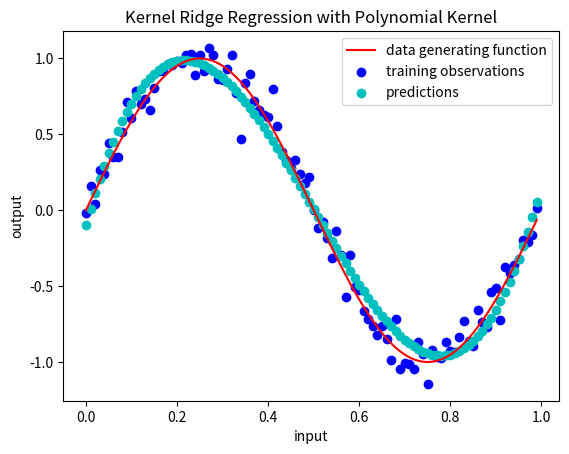

Recreate this plot in Python. (Note: this script raises an exception after producing the figure.)
import matplotlib.pyplot as plt
import numpy as np


# demo of kernel ridge regression based on PRML 6.1
# exactly what it sounds like--ridge regression with kernels, equivalent to
# pre-processing the input by feature map then performing ordinary ridge
# regression to learn a linear function in the feature space; does not yield
# sparse solutions like SVM
# we perform regression on sinusoidal data with polynomial kernel

def polynomial_kernel(x, y, d):
    """d-degree polynomial kernel; linear regression uses d=1"""
    return (np.dot(x, y) + 1) ** d


def gaussian_kernel(x, y, c):
    """a.k.a. RBF, parameter c controls kernel width"""
    return np.exp(-np.sum(np.square(x - y)) / c)


def gram(X, k):
    """compute the Gram matrix, given a data matrix X and kernel k; K^2 time complexity"""
    N = len(X)
    K = np.empty((N, N))
    for i in range(N):
        for j in range(N):
            K[i, j] = k(X[i], X[j])

    return K


def predict(test, X, k, a):
    """Form predictions on a test set.
    :param X: matrix of training data
    :param test: matrix of test data
    :param a: optimal dual variables (weights)
    :param k: kernel used"""
    y = np.empty(len(test))  # y is the array of predictions
    for i, s in enumerate(test):  # eq (6.9)
        k_s = np.array([k(x, s) for x in X])  # the new data point's kernel evaluation with all training data
        y[i] = a.dot(k_s)
    return y


X = np.arange(0, 1, 0.01)
N = len(X)
sigma = np.random.normal(loc=0, scale=0.1, size=N)  # 0 mean Gaussian noise
true_t = np.sin(2 * np.pi * X)  # true targets (t for targets, following Bishop's notation)
t = true_t + sigma  # noisy targets; these are what we actually observe

# settings
lamb = 0.001  # regularizer; smoothness penalty; needs cross-validation to get it right
kernel = lambda x, y: polynomial_kernel(x, y, 3)  # 3rd degree polynomial kernel is sufficient

# "training" (solution has closed form)
K = gram(X, kernel)
a = np.linalg.solve((K + lamb * np.eye(N)), t)  # eq (6.8), the optimal dual variables

# prediction
y = predict(X, X, kernel, a)  # for simplicity, let's predict the training data, just to see how well we did

# plots
plt.plot(X, true_t, color='r', label='data generating function')  # the true data generating function
plt.scatter(X, t, color='b', label='training observations')  # the noisy training data points
plt.scatter(X, y, color='c', label='predictions')  # our predictions on training data

plt.title("Kernel Ridge Regression with Polynomial Kernel")
plt.xlabel("input")
plt.ylabel("output")
plt.legend(loc='best')
plt.savefig(__file__.split('.')[0] + '.png')
